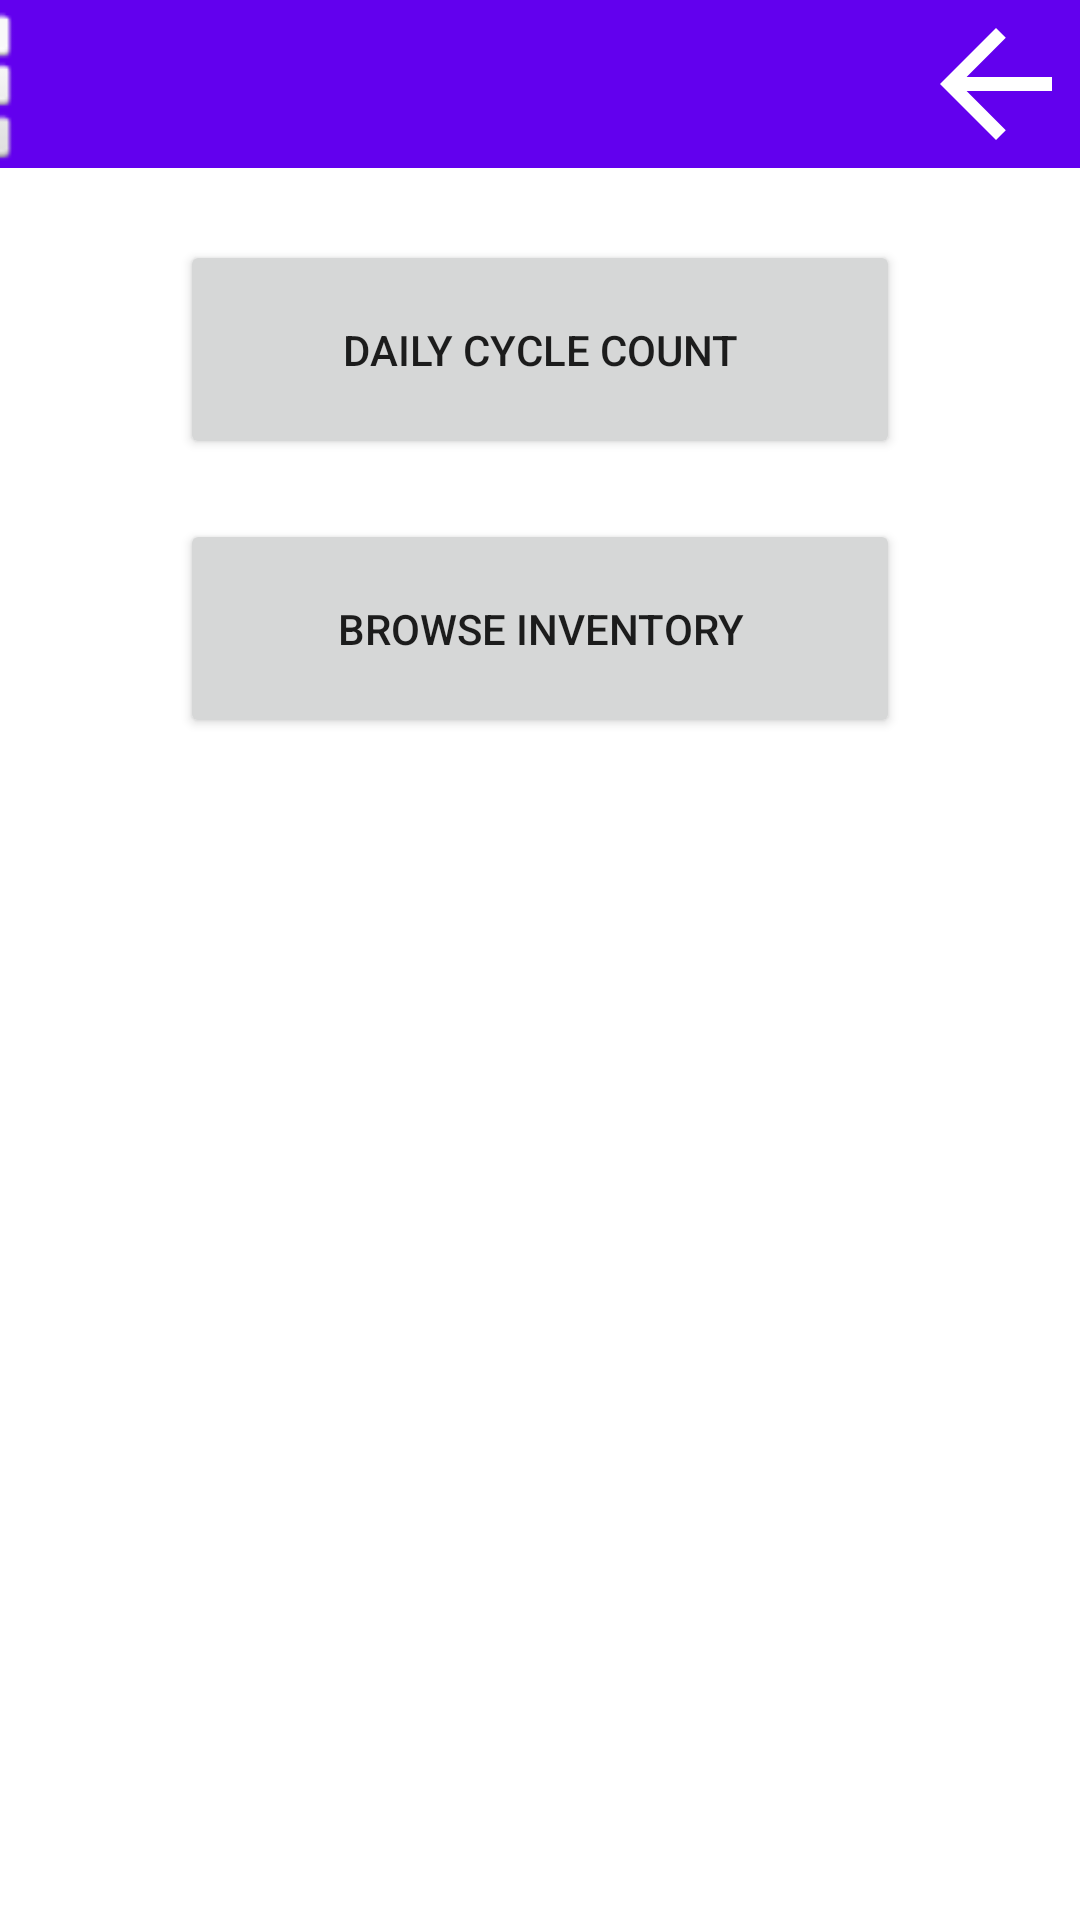

Layout XML and referenced resources for this Android screen:
<!-- AndroidManifest.xml: application theme Theme.SWEN444PharmacyManagerV2 -->
<!-- res/layout/fragment_inventory_main.xml -->
<?xml version="1.0" encoding="utf-8"?>
<androidx.constraintlayout.widget.ConstraintLayout xmlns:android="http://schemas.android.com/apk/res/android"
    xmlns:app="http://schemas.android.com/apk/res-auto"
    xmlns:tools="http://schemas.android.com/tools"
    android:id="@+id/frameLayout12"
    android:layout_width="match_parent"
    android:layout_height="match_parent"
    tools:context=".InventoryMain">

    <LinearLayout
        android:id="@+id/linearLayout9"
        android:layout_width="0dp"
        android:layout_height="0dp"
        android:orientation="vertical"
        android:padding="60dp"
        app:layout_constraintBottom_toBottomOf="parent"
        app:layout_constraintEnd_toEndOf="parent"
        app:layout_constraintStart_toStartOf="parent"
        app:layout_constraintTop_toTopOf="parent">

        <Button
            android:id="@+id/btn_cycle_count"
            android:layout_width="match_parent"
            android:layout_height="73dp"
            android:layout_marginTop="20dp"
            android:text="Daily cycle count" />

        <Button
            android:id="@+id/btn_browse"
            android:layout_width="match_parent"
            android:layout_height="73dp"
            android:layout_marginTop="20dp"
            android:text="Browse inventory" />

    </LinearLayout>

    <androidx.appcompat.widget.Toolbar
        android:id="@+id/toolbar"
        android:layout_width="match_parent"
        android:layout_height="wrap_content"
        android:background="?attr/colorPrimary"
        android:minHeight="?attr/actionBarSize"
        android:theme="?attr/actionBarTheme"
        app:layout_constraintStart_toStartOf="parent"
        app:layout_constraintTop_toTopOf="parent" />

    <ImageView
        android:id="@+id/MenuImage"
        android:layout_width="56dp"
        android:layout_height="56dp"
        android:layout_marginEnd="355dp"
        android:src="@android:drawable/ic_dialog_dialer"
        app:layout_constraintEnd_toEndOf="parent"
        app:layout_constraintTop_toTopOf="parent" />

    <ImageView
        android:id="@+id/inventory_main_back_button"
        android:layout_width="56dp"
        android:layout_height="56dp"
        android:src="@drawable/abc_vector_test"
        app:layout_constraintEnd_toEndOf="parent"
        app:layout_constraintTop_toTopOf="parent" />


</androidx.constraintlayout.widget.ConstraintLayout>
<!-- resources referenced by this layout -->
<resources>
  <style name="Theme.SWEN444PharmacyManagerV2" parent="Theme.MaterialComponents.DayNight.DarkActionBar">
          
          <item name="colorPrimary">@color/purple_500</item>
          <item name="colorPrimaryVariant">@color/purple_700</item>
          <item name="colorOnPrimary">@color/white</item>
          
          <item name="colorSecondary">@color/teal_200</item>
          <item name="colorSecondaryVariant">@color/teal_700</item>
          <item name="colorOnSecondary">@color/black</item>
          
          <item name="android:statusBarColor" tools:targetApi="l">?attr/colorPrimaryVariant</item>
          
      </style>
  <!-- not gathered from this repository: default colours our renderer supplied (Android Studio template values) -->
  <color name="purple_500">#FF6200EE</color>
  <color name="purple_700">#FF3700B3</color>
  <color name="teal_200">#FF03DAC5</color>
  <color name="teal_700">#FF018786</color>
  <color name="black">#FF000000</color>
  <color name="white">#FFFFFFFF</color>
</resources>
